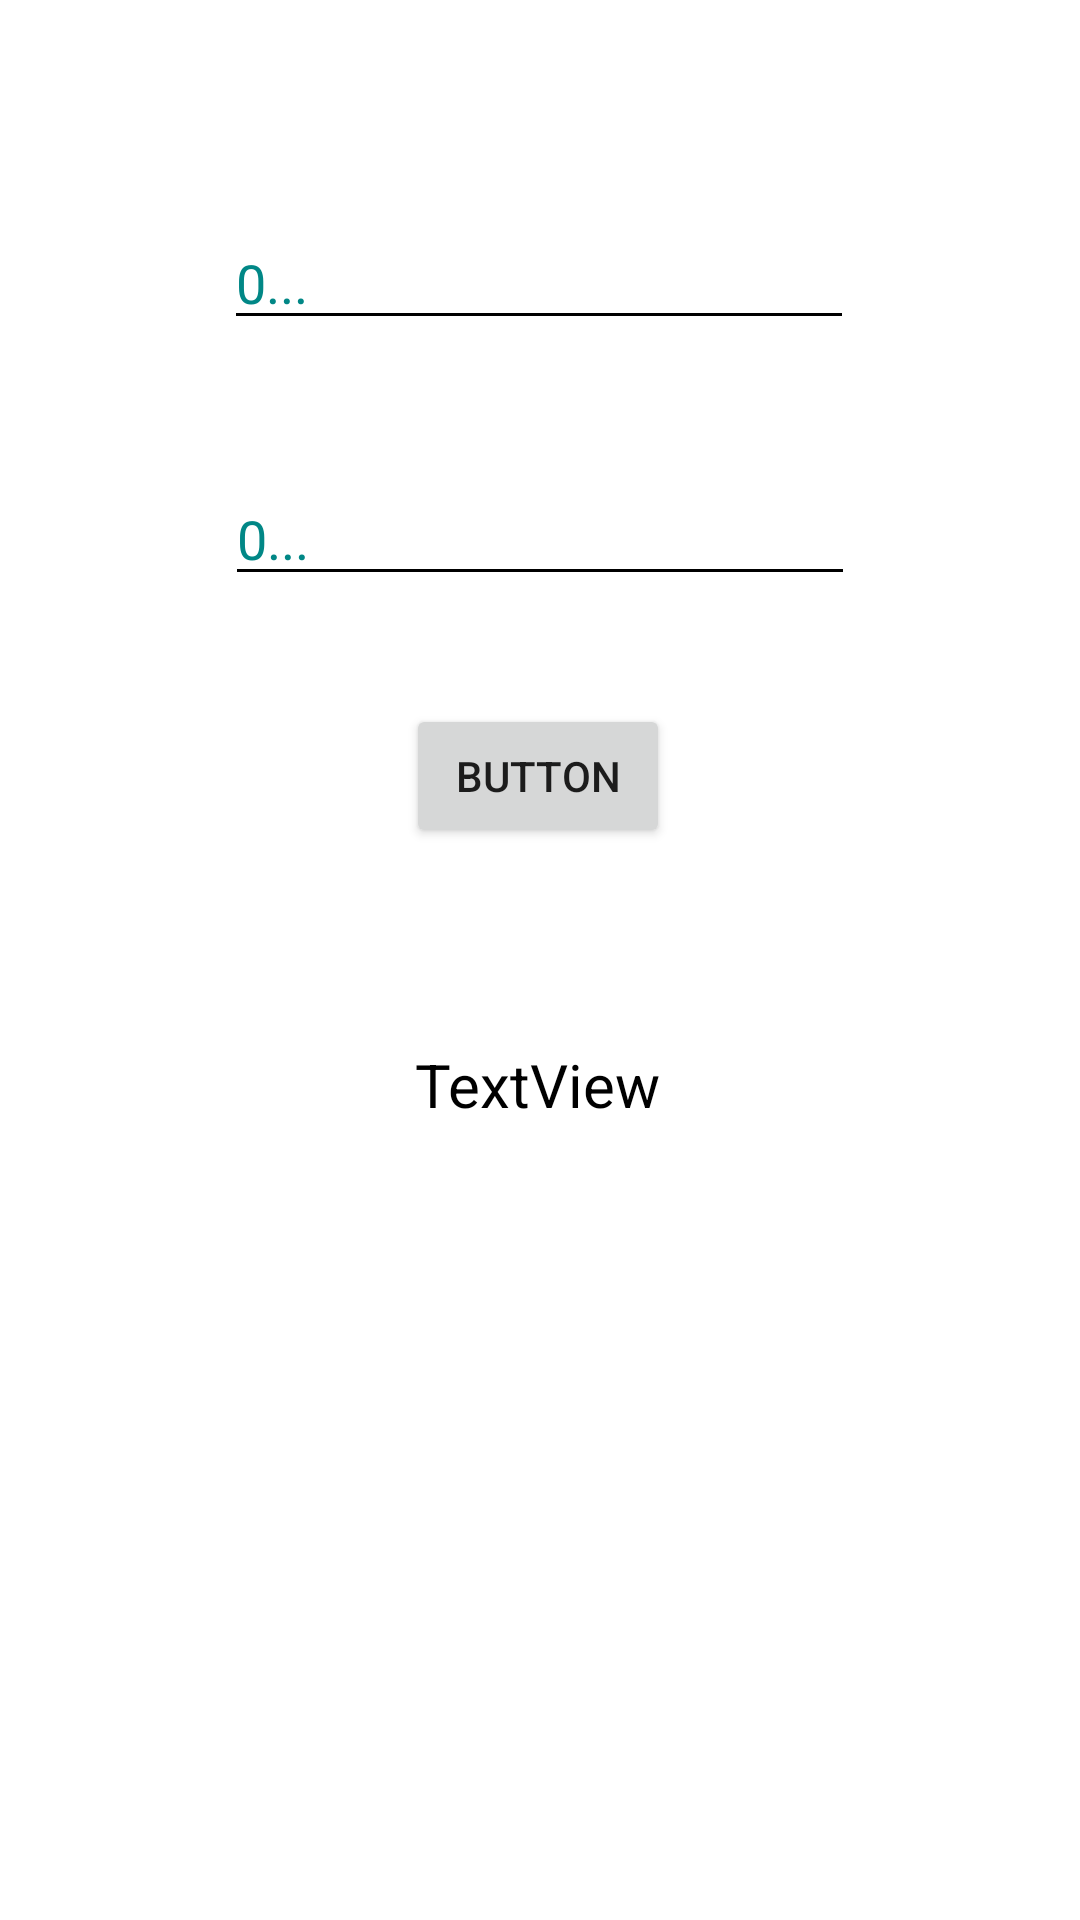

Write the Android layout XML for this screen, with the resource values it uses.
<!-- AndroidManifest.xml: application theme Theme.Api_all -->
<!-- res/layout/activity_calculator.xml -->
<?xml version="1.0" encoding="utf-8"?>
<androidx.constraintlayout.widget.ConstraintLayout xmlns:android="http://schemas.android.com/apk/res/android"
    xmlns:app="http://schemas.android.com/apk/res-auto"
    xmlns:tools="http://schemas.android.com/tools"
    android:layout_width="match_parent"
    android:layout_height="match_parent"
    android:background="@color/white"
    tools:context=".Project.Example4.CalculatorActivity">

    <EditText
        android:id="@+id/editTextE4"
        android:layout_width="wrap_content"
        android:layout_height="wrap_content"
        android:layout_marginTop="72dp"
        android:backgroundTint="@color/black"
        android:ems="10"
        android:hint="0..."
        android:inputType="number"
        android:textColor="@color/black"
        android:textColorHint="@color/teal_700"
        app:layout_constraintEnd_toEndOf="parent"
        app:layout_constraintHorizontal_bias="0.497"
        app:layout_constraintStart_toStartOf="parent"
        app:layout_constraintTop_toTopOf="parent" />

    <EditText
        android:id="@+id/editTextE4_2"
        android:layout_width="wrap_content"
        android:layout_height="wrap_content"
        android:layout_marginTop="44dp"
        android:backgroundTint="@color/black"
        android:ems="10"
        android:hint="0..."
        android:inputType="number"
        android:textColor="@color/black"
        android:textColorHint="@color/teal_700"
        app:layout_constraintEnd_toEndOf="parent"
        app:layout_constraintStart_toStartOf="parent"
        app:layout_constraintTop_toBottomOf="@+id/editTextE4" />

    <Button
        android:id="@+id/buttonE3"
        android:layout_width="wrap_content"
        android:layout_height="wrap_content"
        android:layout_marginTop="36dp"
        android:text="Button"
        app:layout_constraintEnd_toEndOf="parent"
        app:layout_constraintHorizontal_bias="0.498"
        app:layout_constraintStart_toStartOf="parent"
        app:layout_constraintTop_toBottomOf="@+id/editTextE4_2" />

    <TextView
        android:id="@+id/textViewE4"
        android:layout_width="wrap_content"
        android:layout_height="wrap_content"
        android:layout_marginTop="64dp"
        android:text="TextView"
        android:textSize="20sp"
        android:textColor="@color/black"
        app:layout_constraintBottom_toBottomOf="parent"
        app:layout_constraintEnd_toEndOf="parent"
        app:layout_constraintHorizontal_bias="0.498"
        app:layout_constraintStart_toStartOf="parent"
        app:layout_constraintTop_toBottomOf="@+id/buttonE3"
        app:layout_constraintVertical_bias="0.005" />
</androidx.constraintlayout.widget.ConstraintLayout>
<!-- resources referenced by this layout -->
<resources>
  <style name="Theme.Api_all" parent="Theme.MaterialComponents.DayNight.DarkActionBar">
          
          <item name="colorPrimary">@color/purple_500</item>
          <item name="colorPrimaryVariant">@color/purple_700</item>
          <item name="colorOnPrimary">@color/white</item>
          
          <item name="colorSecondary">@color/teal_200</item>
          <item name="colorSecondaryVariant">@color/teal_700</item>
          <item name="colorOnSecondary">@color/black</item>
          
          <item name="android:statusBarColor" tools:targetApi="l">?attr/colorPrimaryVariant</item>
          
      </style>
  <!-- not gathered from this repository: default colours our renderer supplied (Android Studio template values) -->
  <color name="purple_500">#FF6200EE</color>
  <color name="purple_700">#FF3700B3</color>
  <color name="teal_200">#FF03DAC5</color>
  <color name="teal_700">#FF018786</color>
  <color name="black">#FF000000</color>
  <color name="white">#FFFFFFFF</color>
</resources>
